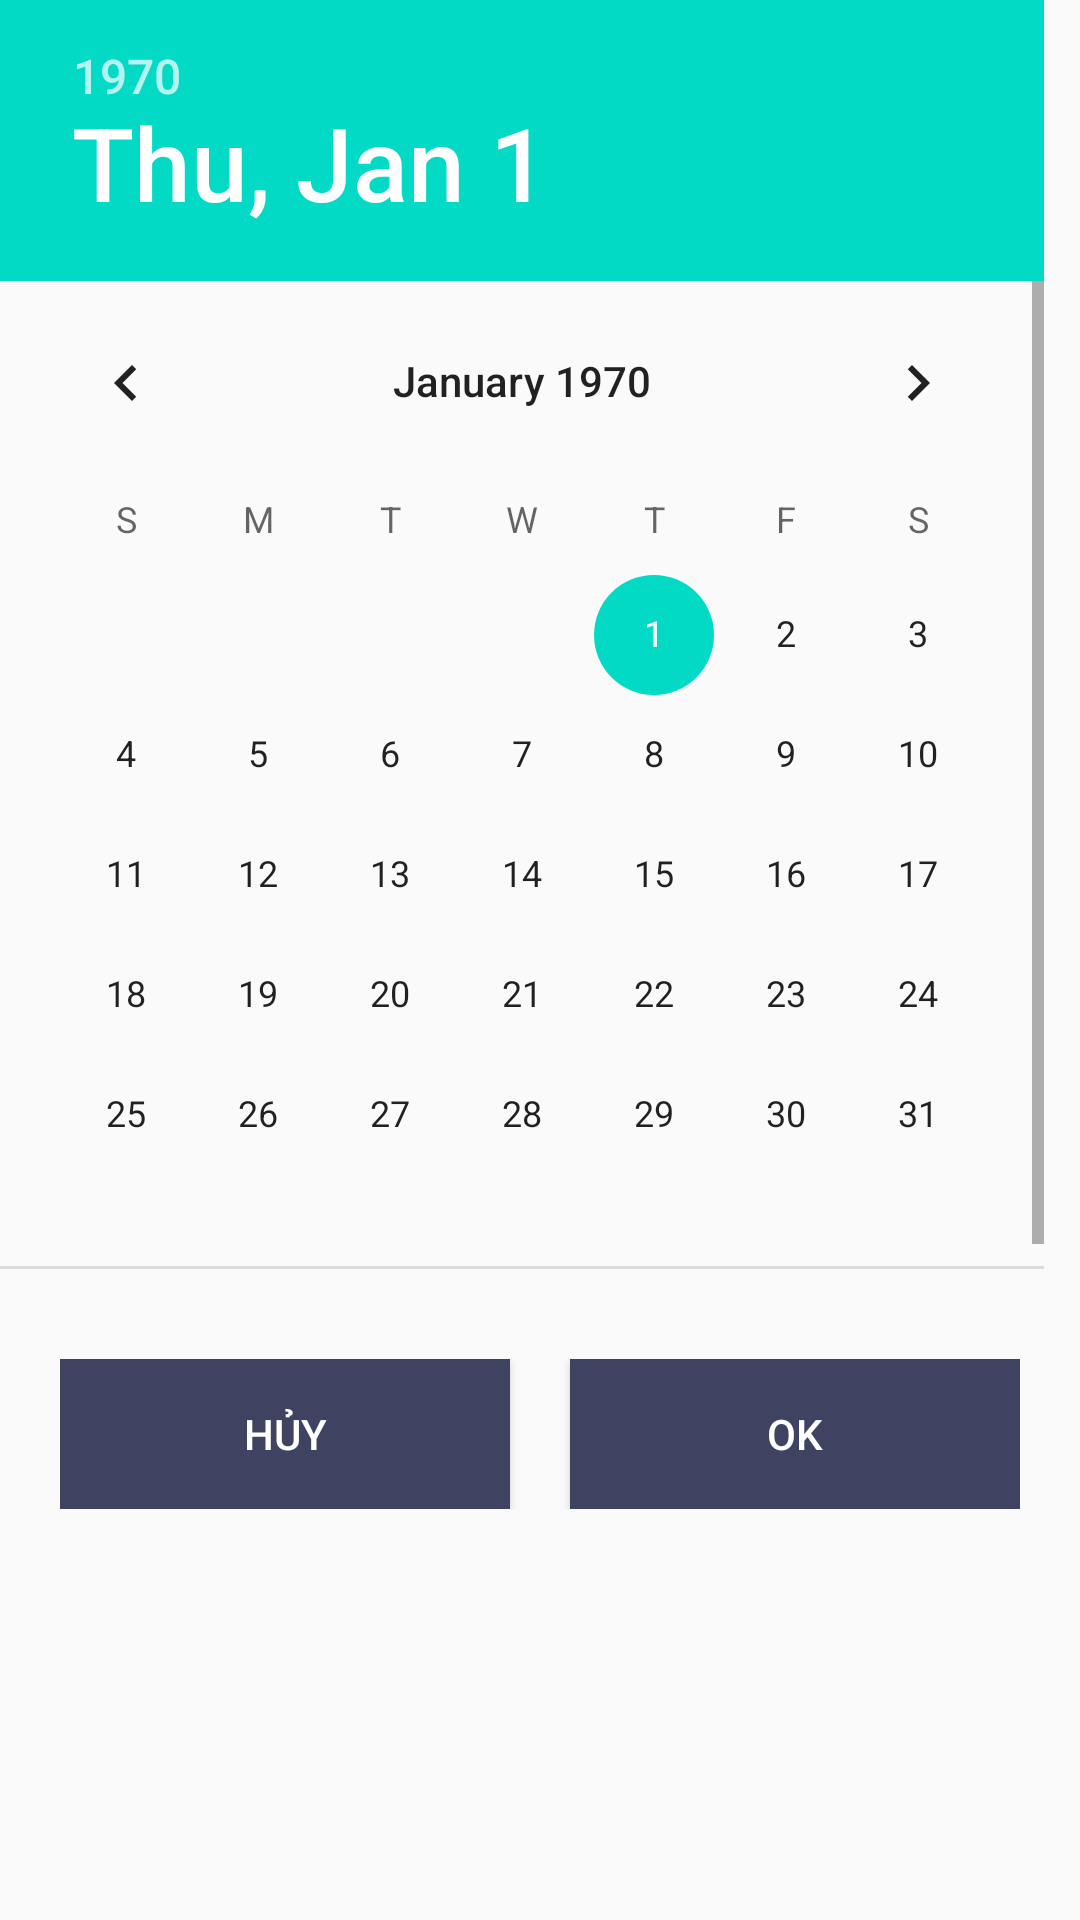

Produce the Android XML layout that renders to this screen, including the resource entries it uses.
<!-- AndroidManifest.xml: application theme AppTheme -->
<!-- res/layout/dialog_datepicker.xml -->
<?xml version="1.0" encoding="utf-8"?>
<LinearLayout xmlns:android="http://schemas.android.com/apk/res/android"
    android:layout_width="match_parent"
    android:layout_height="match_parent"
    android:orientation="vertical">

    <DatePicker
        android:id="@+id/dpk_alarm"
        android:layout_width="match_parent"
        android:layout_height="423dp"
        android:layout_gravity="center_horizontal">

    </DatePicker>

    <LinearLayout
        android:layout_width="match_parent"
        android:layout_height="wrap_content"
        android:layout_marginTop="20dp"
        android:gravity="center"
        android:paddingBottom="10dp"
        android:paddingLeft="20dp"
        android:paddingRight="20dp"
        android:paddingTop="10dp">

        <Button
            android:id="@+id/btn_alarm_dpk_destroy"
            android:layout_width="0dp"
            android:layout_height="50dp"
            android:layout_weight="1"
            android:background="#3e4361"
            android:text="HỦY"
            android:textColor="#FFFFFF" />

        <Button
            android:id="@+id/btn_alarm_dpk_ok"
            android:layout_width="0dp"
            android:layout_height="50dp"
            android:layout_marginLeft="20dp"
            android:layout_weight="1"
            android:background="#3e4361"
            android:text="ok"
            android:textColor="#FFFFFF" />

    </LinearLayout>

</LinearLayout>
<!-- resources referenced by this layout -->
<resources>
  <style name="AppTheme" parent="Theme.AppCompat.Light.DarkActionBar">
          
          <item name="colorPrimary">@color/colorPrimary</item>
          <item name="colorPrimaryDark">@color/colorPrimaryDark</item>
          <item name="colorAccent">@color/colorAccent</item>
          <item name="android:popupMenuStyle">@style/PopupMenu</item>
      </style>
  <style name="PopupMenu" parent="@android:style/Widget.PopupMenu">
          <item name="android:popupBackground">@android:color/holo_green_light</item>
      </style>
  <!-- not gathered from this repository: default colours our renderer supplied (Android Studio template values) -->
  <color name="colorPrimary">#FF6200EE</color>
  <color name="colorPrimaryDark">#FF3700B3</color>
  <color name="colorAccent">#FF03DAC5</color>
</resources>
